Run: headless pygame with SDL's dummy video driver; simulated clock (each Clock.tick advances the game by its frame time, no real sleeping); random seed 0; keys injected as events and as key.get_pressed() state; no mouse input; restart key SPACE tapped at the start of phases 3 and 4.
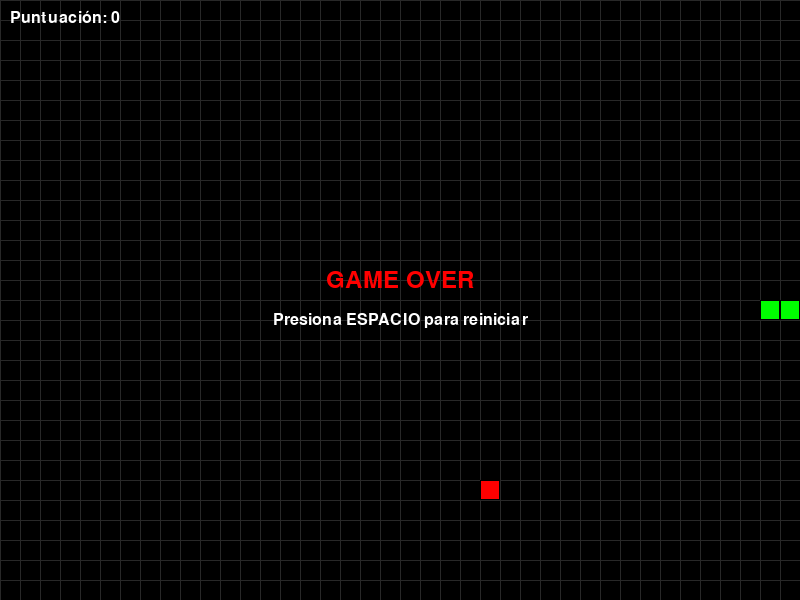
Frame 1 of 4 · flips 1–60 · no input
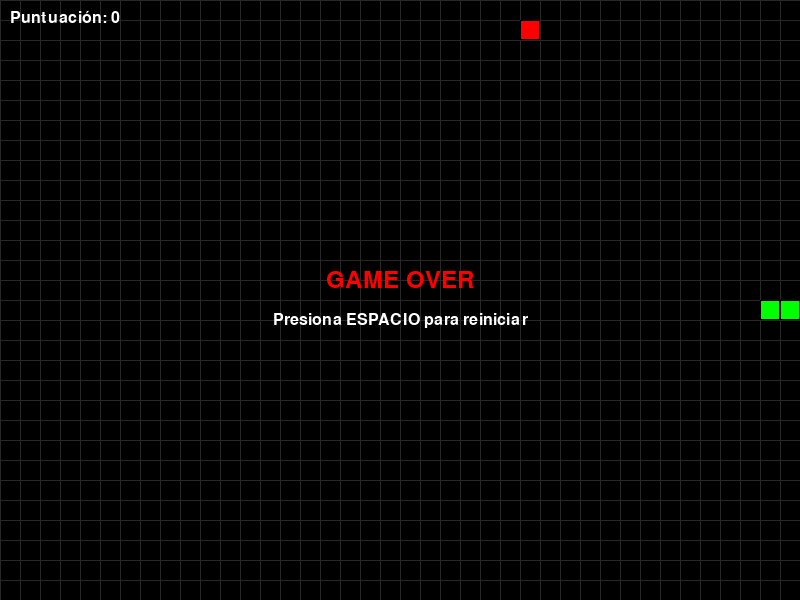
Frame 2 of 4 · flips 61–180 · tapped SPACE, RETURN · held RIGHT (→), D
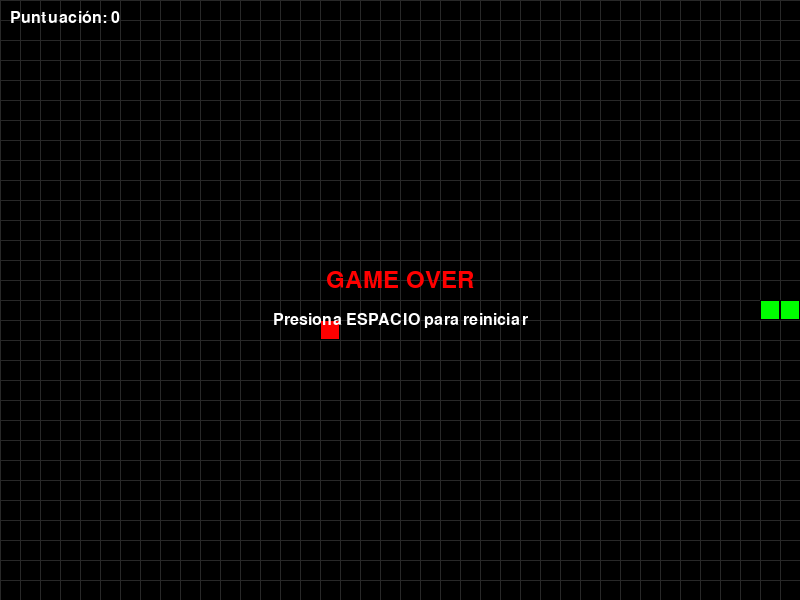
Frame 3 of 4 · flips 181–300 · tapped SPACE · held DOWN (↓), S
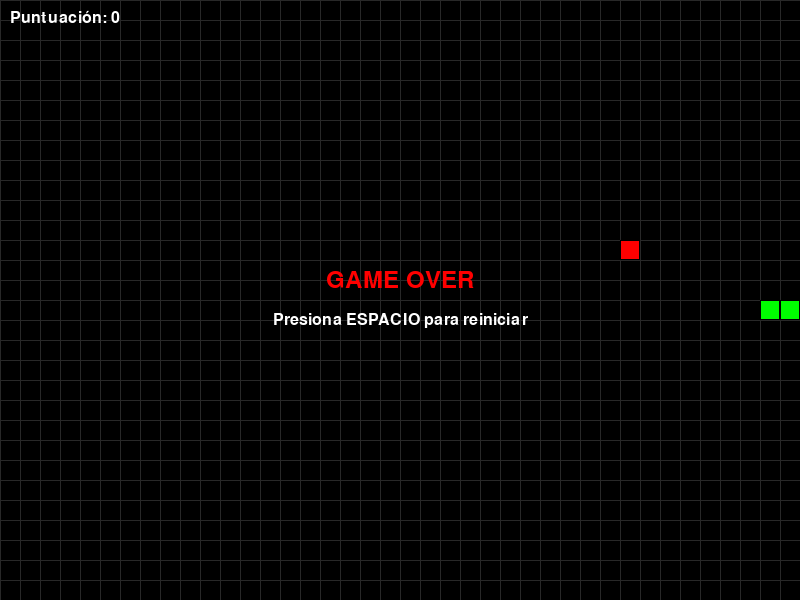
Frame 4 of 4 · flips 301–420 · tapped SPACE · held LEFT (←), A, UP (↑), W

The pygame program that drew these frames:

#!/usr/bin/env python3
"""
Juego de Snake en Python usando pygame
Controles:
- Flechas para mover la serpiente
- ESC para salir
- ESPACIO para reiniciar después de Game Over
"""

import pygame
import random
import sys

# Inicializar pygame
pygame.init()

# Constantes
ANCHO_VENTANA = 800
ALTO_VENTANA = 600
TAMANO_CELDA = 20
FPS = 15

# Colores
NEGRO = (0, 0, 0)
BLANCO = (255, 255, 255)
VERDE = (0, 255, 0)
VERDE_OSCURO = (0, 200, 0)
ROJO = (255, 0, 0)
AZUL = (0, 0, 255)

# Direcciones
ARRIBA = (0, -1)
ABAJO = (0, 1)
IZQUIERDA = (-1, 0)
DERECHA = (1, 0)


class Snake:
    """Clase que representa la serpiente"""

    def __init__(self):
        """Inicializa la serpiente en el centro de la pantalla"""
        self.reset()

    def reset(self):
        """Reinicia la serpiente a su estado inicial"""
        centro_x = ANCHO_VENTANA // (2 * TAMANO_CELDA)
        centro_y = ALTO_VENTANA // (2 * TAMANO_CELDA)
        self.cuerpo = [
            (centro_x, centro_y),
            (centro_x - 1, centro_y),
            (centro_x - 2, centro_y)
        ]
        self.direccion = DERECHA
        self.nueva_direccion = DERECHA
        self.creciendo = False

    def mover(self):
        """Mueve la serpiente en la dirección actual"""
        self.direccion = self.nueva_direccion
        cabeza_x, cabeza_y = self.cuerpo[0]
        dir_x, dir_y = self.direccion
        nueva_cabeza = (cabeza_x + dir_x, cabeza_y + dir_y)

        self.cuerpo.insert(0, nueva_cabeza)

        if not self.creciendo:
            self.cuerpo.pop()
        else:
            self.creciendo = False

    def cambiar_direccion(self, nueva_direccion):
        """Cambia la dirección de la serpiente (no permite giro de 180 grados)"""
        dir_x, dir_y = self.direccion
        nueva_x, nueva_y = nueva_direccion

        # Prevenir giro de 180 grados
        if (dir_x, dir_y) != (-nueva_x, -nueva_y):
            self.nueva_direccion = nueva_direccion

    def crecer(self):
        """Marca que la serpiente debe crecer en el siguiente movimiento"""
        self.creciendo = True

    def colisiona_consigo_misma(self):
        """Verifica si la cabeza colisiona con el cuerpo"""
        return self.cuerpo[0] in self.cuerpo[1:]

    def colisiona_con_paredes(self):
        """Verifica si la serpiente colisiona con las paredes"""
        x, y = self.cuerpo[0]
        return (x < 0 or x >= ANCHO_VENTANA // TAMANO_CELDA or
                y < 0 or y >= ALTO_VENTANA // TAMANO_CELDA)

    def dibujar(self, superficie):
        """Dibuja la serpiente en la superficie"""
        for i, (x, y) in enumerate(self.cuerpo):
            rect = pygame.Rect(
                x * TAMANO_CELDA,
                y * TAMANO_CELDA,
                TAMANO_CELDA,
                TAMANO_CELDA
            )
            # Cabeza más oscura
            color = VERDE_OSCURO if i == 0 else VERDE
            pygame.draw.rect(superficie, color, rect)
            pygame.draw.rect(superficie, NEGRO, rect, 1)  # Borde


class Comida:
    """Clase que representa la comida"""

    def __init__(self):
        """Inicializa la comida en una posición aleatoria"""
        self.posicion = self.generar_posicion()

    def generar_posicion(self):
        """Genera una posición aleatoria para la comida"""
        x = random.randint(0, ANCHO_VENTANA // TAMANO_CELDA - 1)
        y = random.randint(0, ALTO_VENTANA // TAMANO_CELDA - 1)
        return (x, y)

    def reposicionar(self, serpiente):
        """Reposiciona la comida evitando el cuerpo de la serpiente"""
        while True:
            self.posicion = self.generar_posicion()
            if self.posicion not in serpiente.cuerpo:
                break

    def dibujar(self, superficie):
        """Dibuja la comida en la superficie"""
        x, y = self.posicion
        rect = pygame.Rect(
            x * TAMANO_CELDA,
            y * TAMANO_CELDA,
            TAMANO_CELDA,
            TAMANO_CELDA
        )
        pygame.draw.rect(superficie, ROJO, rect)
        pygame.draw.rect(superficie, NEGRO, rect, 1)  # Borde


class Juego:
    """Clase principal del juego"""

    def __init__(self):
        """Inicializa el juego"""
        self.ventana = pygame.display.set_mode((ANCHO_VENTANA, ALTO_VENTANA))
        pygame.display.set_caption('Snake - Python')
        self.reloj = pygame.time.Clock()
        self.fuente = pygame.font.Font(None, 36)
        self.fuente_pequena = pygame.font.Font(None, 24)
        self.reset()

    def reset(self):
        """Reinicia el juego"""
        self.serpiente = Snake()
        self.comida = Comida()
        self.puntuacion = 0
        self.game_over = False

    def manejar_eventos(self):
        """Maneja los eventos del teclado"""
        for evento in pygame.event.get():
            if evento.type == pygame.QUIT:
                return False

            if evento.type == pygame.KEYDOWN:
                if evento.key == pygame.K_ESCAPE:
                    return False

                if self.game_over:
                    if evento.key == pygame.K_SPACE:
                        self.reset()
                else:
                    if evento.key == pygame.K_UP:
                        self.serpiente.cambiar_direccion(ARRIBA)
                    elif evento.key == pygame.K_DOWN:
                        self.serpiente.cambiar_direccion(ABAJO)
                    elif evento.key == pygame.K_LEFT:
                        self.serpiente.cambiar_direccion(IZQUIERDA)
                    elif evento.key == pygame.K_RIGHT:
                        self.serpiente.cambiar_direccion(DERECHA)

        return True

    def actualizar(self):
        """Actualiza el estado del juego"""
        if not self.game_over:
            self.serpiente.mover()

            # Verificar colisión con la comida
            if self.serpiente.cuerpo[0] == self.comida.posicion:
                self.serpiente.crecer()
                self.comida.reposicionar(self.serpiente)
                self.puntuacion += 10

            # Verificar colisiones
            if (self.serpiente.colisiona_consigo_misma() or
                self.serpiente.colisiona_con_paredes()):
                self.game_over = True

    def dibujar(self):
        """Dibuja todos los elementos del juego"""
        self.ventana.fill(NEGRO)

        # Dibujar la cuadrícula (opcional)
        for x in range(0, ANCHO_VENTANA, TAMANO_CELDA):
            pygame.draw.line(self.ventana, (40, 40, 40), (x, 0), (x, ALTO_VENTANA))
        for y in range(0, ALTO_VENTANA, TAMANO_CELDA):
            pygame.draw.line(self.ventana, (40, 40, 40), (0, y), (ANCHO_VENTANA, y))

        # Dibujar serpiente y comida
        self.serpiente.dibujar(self.ventana)
        self.comida.dibujar(self.ventana)

        # Dibujar puntuación
        texto_puntuacion = self.fuente_pequena.render(
            f'Puntuación: {self.puntuacion}',
            True,
            BLANCO
        )
        self.ventana.blit(texto_puntuacion, (10, 10))

        # Dibujar mensaje de game over
        if self.game_over:
            texto_game_over = self.fuente.render('GAME OVER', True, ROJO)
            texto_reiniciar = self.fuente_pequena.render(
                'Presiona ESPACIO para reiniciar',
                True,
                BLANCO
            )

            rect_game_over = texto_game_over.get_rect(
                center=(ANCHO_VENTANA // 2, ALTO_VENTANA // 2 - 20)
            )
            rect_reiniciar = texto_reiniciar.get_rect(
                center=(ANCHO_VENTANA // 2, ALTO_VENTANA // 2 + 20)
            )

            self.ventana.blit(texto_game_over, rect_game_over)
            self.ventana.blit(texto_reiniciar, rect_reiniciar)

        pygame.display.flip()

    def ejecutar(self):
        """Bucle principal del juego"""
        ejecutando = True

        while ejecutando:
            ejecutando = self.manejar_eventos()
            self.actualizar()
            self.dibujar()
            self.reloj.tick(FPS)

        pygame.quit()
        sys.exit()


def main():
    """Función principal"""
    juego = Juego()
    juego.ejecutar()


if __name__ == '__main__':
    main()
